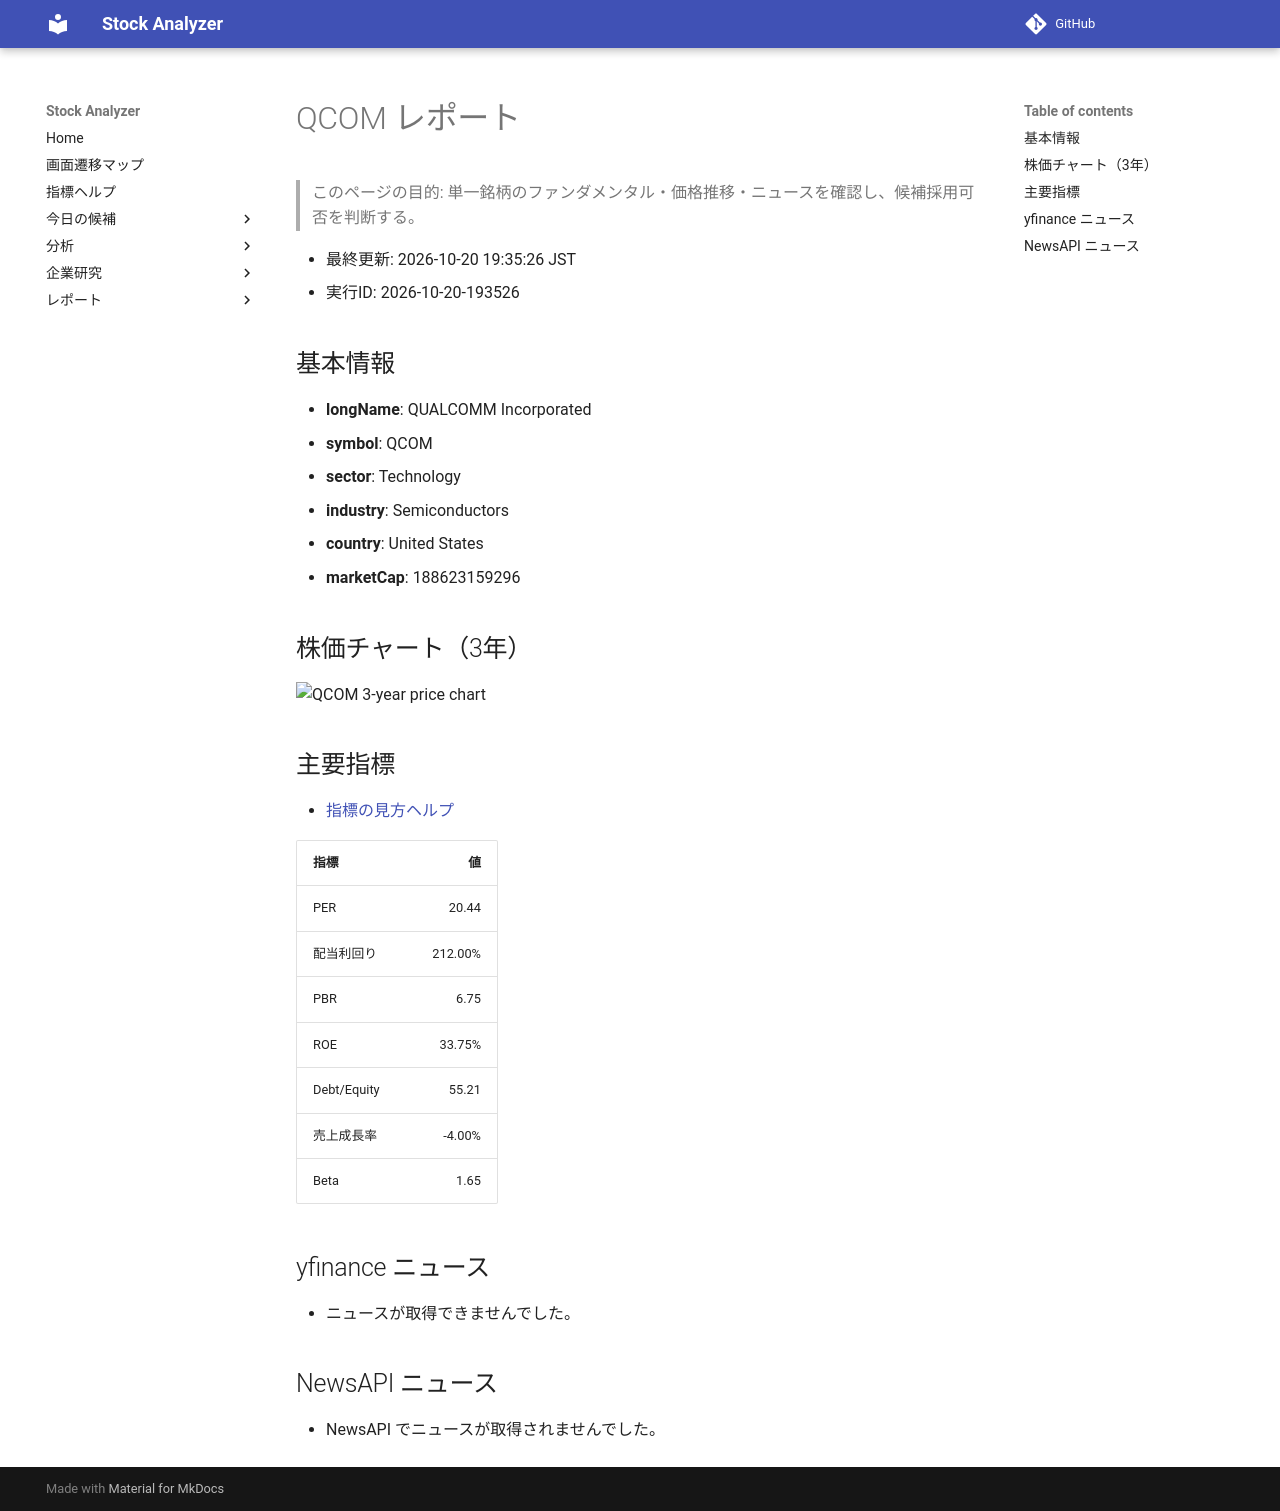

repository: Yumi-note/Making-APP · page: stocks/2026-10-20/193526/QCOM/index.html · generator: mkdocs

# QCOM レポート

> このページの目的: 単一銘柄のファンダメンタル・価格推移・ニュースを確認し、候補採用可否を判断する。

- 最終更新: 2026-10-20 19:35:26 JST
- 実行ID: 2026-10-20-193526

## 基本情報

- **longName**: QUALCOMM Incorporated
- **symbol**: QCOM
- **sector**: Technology
- **industry**: Semiconductors
- **country**: United States
- **marketCap**: 188623159296

## 株価チャート（3年）

![QCOM 3-year price chart](QCOM_3y.png)

## 主要指標

- [指標の見方ヘルプ](../../../../indicators.md)

| 指標 | 値 |
|---|---:|
| PER | 20.44 |
| 配当利回り | 212.00% |
| PBR | 6.75 |
| ROE | 33.75% |
| Debt/Equity | 55.21 |
| 売上成長率 | -4.00% |
| Beta | 1.65 |

## yfinance ニュース

- ニュースが取得できませんでした。

## NewsAPI ニュース

- NewsAPI でニュースが取得されませんでした。
